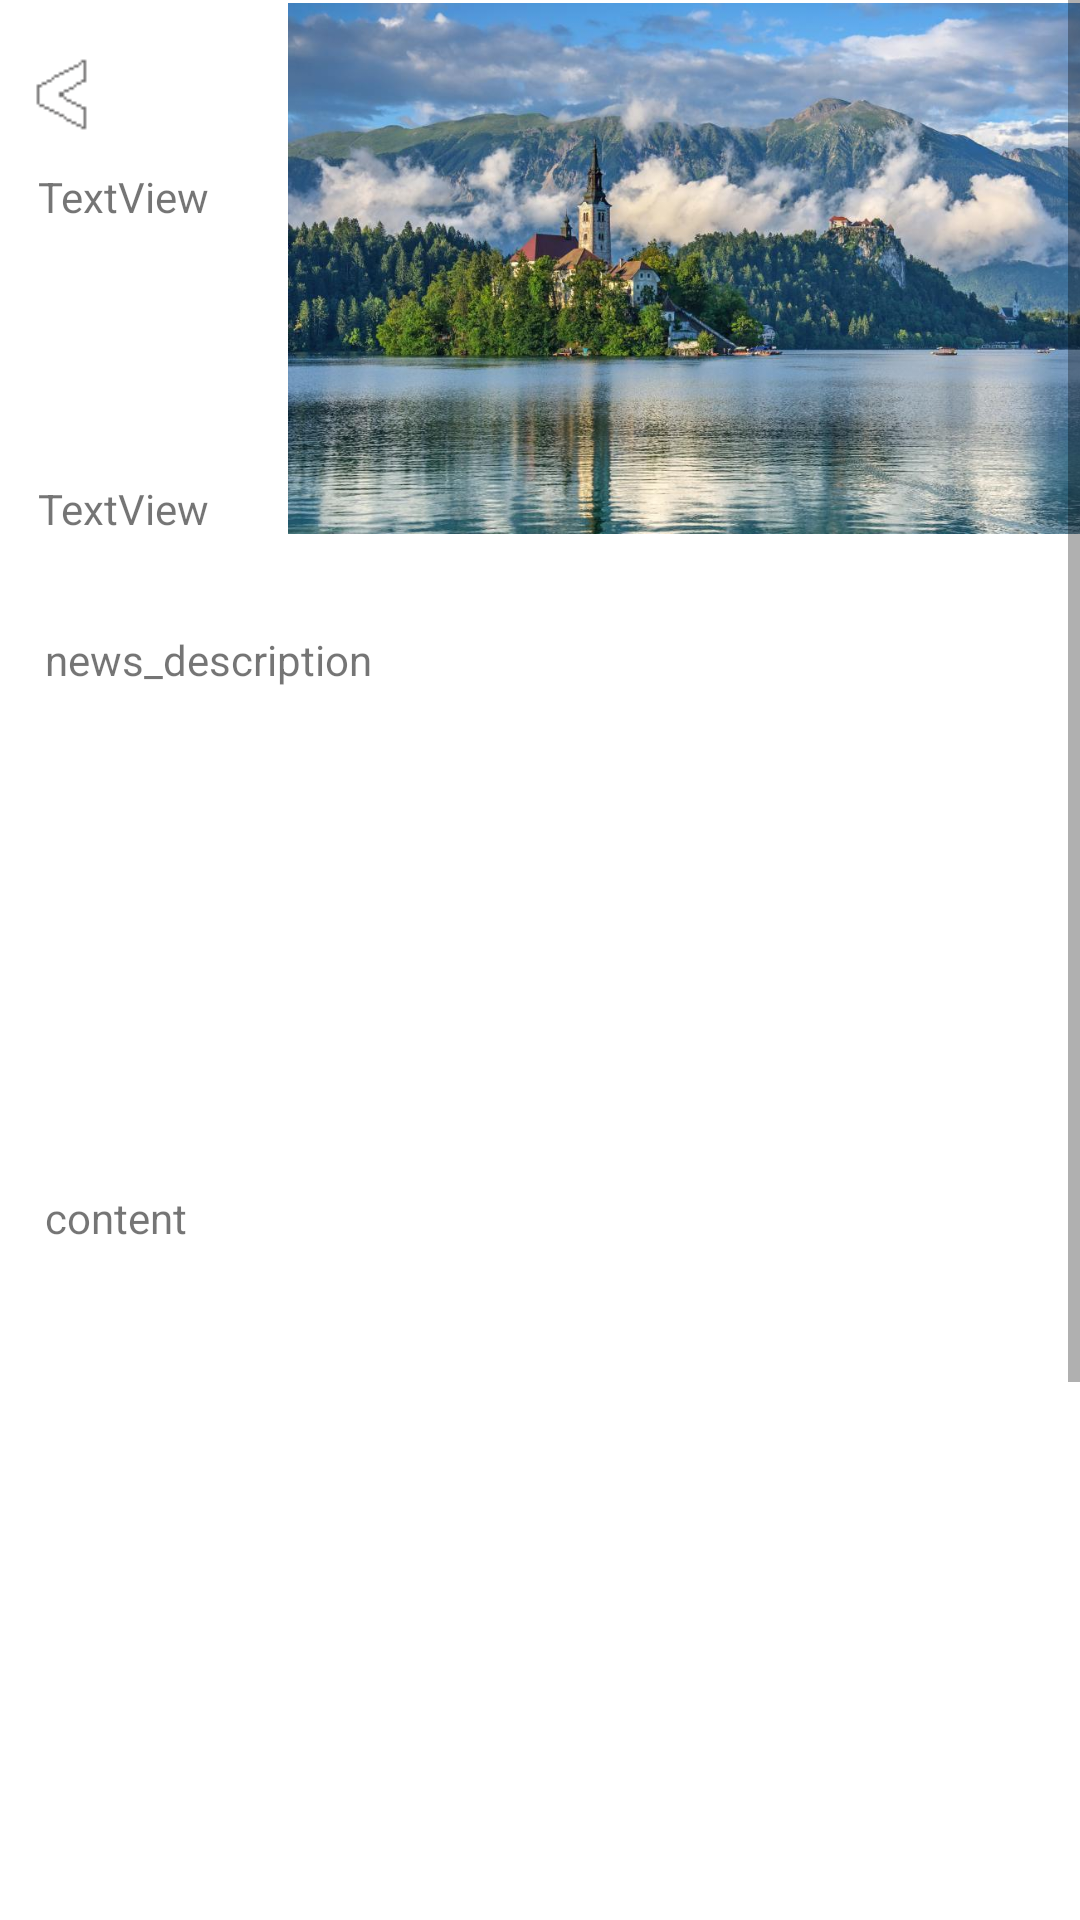

Layout XML and referenced resources for this Android screen:
<!-- AndroidManifest.xml: application theme Base.Theme.BigProject -->
<!-- res/layout/news_page.xml -->
<?xml version="1.0" encoding="utf-8"?>
<androidx.constraintlayout.widget.ConstraintLayout xmlns:android="http://schemas.android.com/apk/res/android"
    xmlns:app="http://schemas.android.com/apk/res-auto"
    xmlns:tools="http://schemas.android.com/tools"
    android:layout_width="match_parent"
    android:layout_height="match_parent"
    android:background="@color/white">

    <ScrollView
        android:layout_width="match_parent"
        android:layout_height="wrap_content"
        app:layout_constraintBottom_toBottomOf="parent"
        app:layout_constraintHorizontal_bias="0.0"
        app:layout_constraintLeft_toLeftOf="parent"
        app:layout_constraintRight_toRightOf="parent"
        app:layout_constraintTop_toTopOf="parent"
        app:layout_constraintVertical_bias="0.0">

        <androidx.constraintlayout.widget.ConstraintLayout
            android:layout_width="match_parent"
            android:layout_height="wrap_content">

            <TextView
                android:id="@+id/news_description"
                android:layout_width="match_parent"
                android:layout_height="wrap_content"
                android:minLines="10"
                android:text="news_description"
                android:layout_marginLeft="15dp"
                app:layout_constraintBottom_toBottomOf="parent"
                app:layout_constraintEnd_toEndOf="@+id/news_image"
                app:layout_constraintHorizontal_bias="0.0"
                app:layout_constraintStart_toStartOf="@+id/news_author"
                app:layout_constraintTop_toTopOf="parent"
                app:layout_constraintVertical_bias="0.291" />

            <TextView
                android:id="@+id/news_content"
                android:layout_width="fill_parent"
                android:layout_height="wrap_content"
                android:minLines="30"
                android:paddingTop="20dp"
                android:text="content"
                android:paddingLeft="15dp"
                app:layout_constraintEnd_toEndOf="parent"
                app:layout_constraintHorizontal_bias="0.0"
                app:layout_constraintStart_toStartOf="@+id/news_description"
                app:layout_constraintTop_toBottomOf="@+id/news_description" />

            <TextView
                android:id="@+id/news_title"
                android:layout_width="wrap_content"
                android:layout_height="wrap_content"
                android:layout_marginTop="56dp"
                android:maxWidth="250dp"
                android:maxLines="5"
                android:text="TextView"
                app:layout_constraintEnd_toEndOf="parent"
                app:layout_constraintHorizontal_bias="0.042"
                app:layout_constraintStart_toStartOf="parent"
                app:layout_constraintTop_toTopOf="parent" />

            <TextView
                android:id="@+id/news_author"
                android:layout_width="wrap_content"
                android:layout_height="wrap_content"
                android:layout_marginTop="160dp"
                android:maxLines="2"
                android:text="TextView"
                app:layout_constraintEnd_toEndOf="@+id/news_title"
                app:layout_constraintHorizontal_bias="0.0"
                app:layout_constraintStart_toStartOf="@+id/news_title"
                app:layout_constraintTop_toTopOf="parent" />

            <ImageView
                android:id="@+id/news_image"
                android:layout_width="336dp"
                android:layout_height="177dp"
                app:layout_constraintBottom_toBottomOf="@+id/news_author"
                app:layout_constraintRight_toRightOf="parent"
                app:layout_constraintStart_toEndOf="@+id/news_title"
                app:layout_constraintTop_toTopOf="parent"
                app:srcCompat="@mipmap/scene1" />
        </androidx.constraintlayout.widget.ConstraintLayout>
    </ScrollView>

    <ImageView
        android:id="@+id/back3"
        android:layout_width="41dp"
        android:layout_height="55dp"
        android:src="@mipmap/back"
        app:layout_constraintBottom_toBottomOf="parent"
        app:layout_constraintHorizontal_bias="0.0"
        app:layout_constraintLeft_toLeftOf="parent"
        app:layout_constraintRight_toRightOf="parent"
        app:layout_constraintTop_toTopOf="parent"
        app:layout_constraintVertical_bias="0.007" />
</androidx.constraintlayout.widget.ConstraintLayout>
<!-- resources referenced by this layout -->
<resources>
  <color name="white">#FFFFFFFF</color>
  <!-- mipmap back: png bitmap (mipmap-hdpi, 1747 bytes) -->
  <!-- mipmap scene1: jpg bitmap (mipmap-hdpi, 119510 bytes) -->
  <style name="Base.Theme.BigProject" parent="Theme.MaterialComponents.DayNight.NoActionBar">
          <item name="colorPrimary">@color/md_theme_light_primary</item>
          <item name="colorOnPrimary">@color/md_theme_light_onPrimary</item>
          <item name="colorPrimaryContainer">@color/transparent</item>
          <item name="colorOnPrimaryContainer">@color/transparent</item>
          <item name="colorSecondary">@color/transparent</item>
          <item name="colorOnSecondary">@color/transparent</item>
          <item name="colorSecondaryContainer">@color/transparent</item>
          <item name="colorOnSecondaryContainer">@color/transparent</item>
          <item name="colorTertiary">@color/transparent</item>
          <item name="colorOnTertiary">@color/transparent</item>
          <item name="colorTertiaryContainer">@color/transparent</item>
          <item name="colorOnTertiaryContainer">@color/transparent</item>
          <item name="colorError">@color/transparent</item>
          <item name="colorErrorContainer">@color/transparent</item>
          <item name="colorOnError">@color/md_theme_light_onError</item>
          <item name="colorOnErrorContainer">@color/md_theme_light_onErrorContainer</item>
          <item name="android:colorBackground">@color/transparent</item>
          <item name="colorOnBackground">@color/md_theme_light_onBackground</item>
          <item name="colorSurface">@color/md_theme_light_surface</item>
          <item name="colorOnSurface">@color/md_theme_light_onSurface</item>
          <item name="colorSurfaceVariant">@color/md_theme_light_surfaceVariant</item>
          <item name="colorOnSurfaceVariant">@color/md_theme_light_onSurfaceVariant</item>
          <item name="colorOutline">@color/md_theme_light_outline</item>
          <item name="colorOnSurfaceInverse">@color/md_theme_light_inverseOnSurface</item>
          <item name="colorSurfaceInverse">@color/md_theme_light_inverseSurface</item>
          <item name="colorPrimaryInverse">@color/md_theme_light_inversePrimary</item>
          <item name="android:navigationBarColor">@color/transparent</item>
      </style>
  <color name="md_theme_light_primary">#006493</color>
  <color name="md_theme_light_onPrimary">#FFFFFF</color>
  <color name="transparent">#00000000</color>
  <color name="md_theme_light_onError">#FFFFFF</color>
  <color name="md_theme_light_onErrorContainer">#410002</color>
  <color name="md_theme_light_onBackground">#1A1C1E</color>
  <color name="md_theme_light_surface">#FCFCFF</color>
  <color name="md_theme_light_onSurface">#1A1C1E</color>
  <color name="md_theme_light_surfaceVariant">#DDE3EA</color>
  <color name="md_theme_light_onSurfaceVariant">#41474D</color>
  <color name="md_theme_light_outline">#72787E</color>
  <color name="md_theme_light_inverseOnSurface">#F0F0F3</color>
  <color name="md_theme_light_inverseSurface">#2E3133</color>
  <color name="md_theme_light_inversePrimary">#8DCDFF</color>
</resources>
